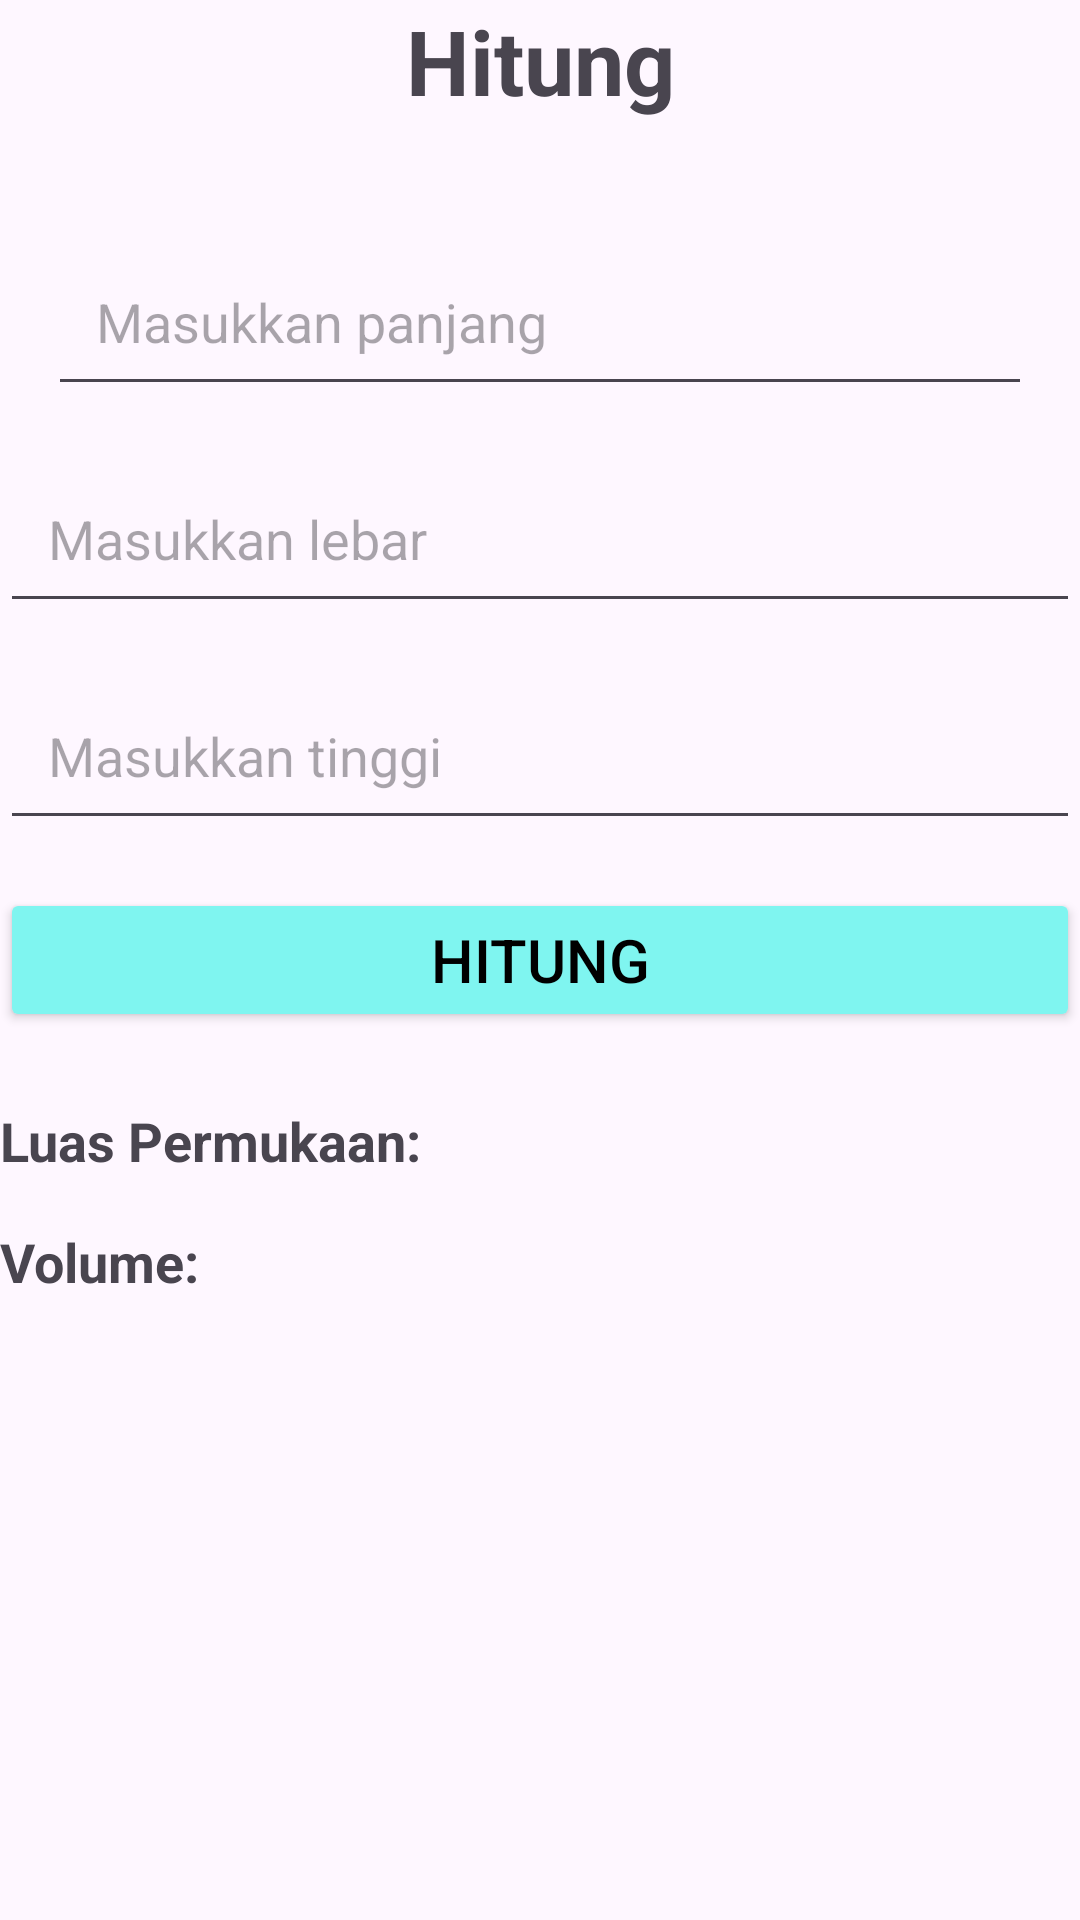

Write the Android layout XML for this screen, with the resource values it uses.
<!-- AndroidManifest.xml: application theme Theme.Tugas5Faiz -->
<!-- res/layout/activity_hitung.xml -->
<?xml version="1.0" encoding="utf-8"?>
<androidx.constraintlayout.widget.ConstraintLayout xmlns:android="http://schemas.android.com/apk/res/android"
    xmlns:app="http://schemas.android.com/apk/res-auto"
    xmlns:tools="http://schemas.android.com/tools"
    android:id="@+id/main"
    android:layout_width="match_parent"
    android:layout_height="match_parent"
    tools:context=".Hitung">

    <LinearLayout
        android:layout_width="match_parent"
        android:layout_height="match_parent"
        android:orientation="vertical">

        <TextView
            android:id="@+id/textView3"
            android:layout_width="match_parent"
            android:layout_height="47dp"
            android:text="Hitung"
            android:textSize="30dp"
            android:textStyle="bold"
            android:textAlignment="center"/>

        <EditText
            android:id="@+id/inputPanjang"
            android:layout_width="match_parent"
            android:layout_height="wrap_content"
            android:hint="Masukkan panjang"
            android:inputType="numberDecimal"
            android:padding="16dp"
            app:layout_constraintTop_toTopOf="parent"
            app:layout_constraintStart_toStartOf="parent"
            app:layout_constraintEnd_toEndOf="parent"
            android:layout_marginTop="32dp"
            android:layout_marginHorizontal="16dp" />

        <EditText
            android:id="@+id/inputLebar"
            android:layout_width="match_parent"
            android:layout_height="wrap_content"
            android:hint="Masukkan lebar"
            android:inputType="numberDecimal"
            android:padding="16dp"
            app:layout_constraintTop_toBottomOf="@id/inputPanjang"
            app:layout_constraintStart_toStartOf="parent"
            app:layout_constraintEnd_toEndOf="parent"
            android:layout_marginTop="16dp" />

        <EditText
            android:id="@+id/inputTinggi"
            android:layout_width="match_parent"
            android:layout_height="wrap_content"
            android:hint="Masukkan tinggi"
            android:inputType="numberDecimal"
            android:padding="16dp"
            app:layout_constraintTop_toBottomOf="@id/inputLebar"
            app:layout_constraintStart_toStartOf="parent"
            app:layout_constraintEnd_toEndOf="parent"
            android:layout_marginTop="16dp" />

        <Button
            android:id="@+id/btnHitung"
            android:layout_width="match_parent"
            android:layout_height="wrap_content"
            android:text="Hitung"
            android:textSize="20dp"
            android:backgroundTint="#7ff5f0"
            android:textColor="#000000"
            app:layout_constraintTop_toBottomOf="@id/inputTinggi"
            app:layout_constraintStart_toStartOf="parent"
            app:layout_constraintEnd_toEndOf="parent"
            android:layout_marginTop="16dp" />

        <TextView
            android:id="@+id/outputLuasPermukaan"
            android:layout_width="wrap_content"
            android:layout_height="wrap_content"
            android:text="Luas Permukaan: "
            android:textStyle="bold"
            android:textSize="18sp"
            android:layout_marginTop="24dp"
            app:layout_constraintTop_toBottomOf="@id/btnHitung"
            app:layout_constraintStart_toStartOf="parent"
            app:layout_constraintEnd_toEndOf="parent" />

        <TextView
            android:id="@+id/outputVolume"
            android:layout_width="wrap_content"
            android:layout_height="wrap_content"
            android:text="Volume: "
            android:textStyle="bold"
            android:textSize="18sp"
            android:layout_marginTop="16dp"
            app:layout_constraintTop_toBottomOf="@id/outputLuasPermukaan"
            app:layout_constraintStart_toStartOf="parent"
            app:layout_constraintEnd_toEndOf="parent" />
    </LinearLayout>
</androidx.constraintlayout.widget.ConstraintLayout>
<!-- resources referenced by this layout -->
<resources>
  <style name="Theme.Tugas5Faiz" parent="Base.Theme.Tugas5Faiz" />
  <style name="Base.Theme.Tugas5Faiz" parent="Theme.Material3.DayNight.NoActionBar">
          
          
      </style>
</resources>
